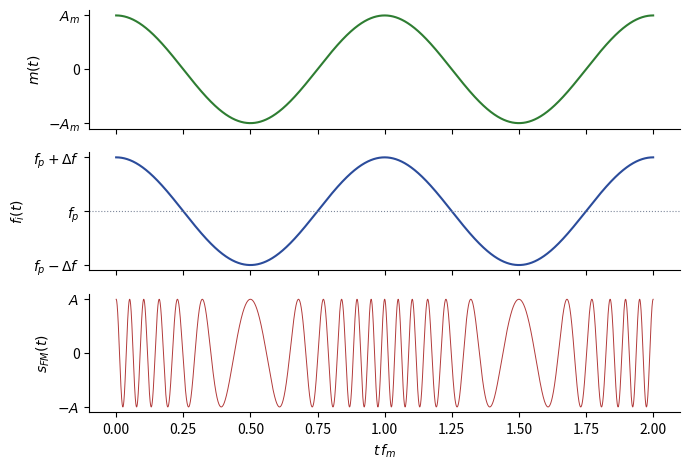

The script that saved this image:
"""EARF1 ch. 3 — Modulation de fréquence par un modulant sinusoïdal : modulant, fréquence instantanée et signal FM.
D'après le support [mod-ana, p. 36-37], recalculée (fp = 12 fm, Δf = 8 fm, soit β = 8)."""
import numpy as np
import matplotlib
matplotlib.use("Agg")
import matplotlib.pyplot as plt
plt.rcParams.update({"font.family": "sans-serif", "font.size": 10, "svg.fonttype": "none"})
VERT, ROUGE, BLEU, GRIS = "#2E7D32", "#B23A3A", "#2B4C9B", "#7E889B"
fm, fp, df = 1.0, 12.0, 8.0
t = np.linspace(0, 2, 8000)
m = np.cos(2 * np.pi * fm * t)
fi = fp + df * m
s = np.cos(2 * np.pi * fp * t + (df / fm) * np.sin(2 * np.pi * fm * t))
fig, ax = plt.subplots(3, 1, figsize=(7, 4.8), sharex=True)
ax[0].plot(t, m, color=VERT); ax[0].set_ylabel("$m(t)$"); ax[0].set_yticks([-1, 0, 1]); ax[0].set_yticklabels(["$-A_m$", "0", "$A_m$"])
ax[1].plot(t, fi, color=BLEU); ax[1].set_ylabel("$f_i(t)$")
ax[1].set_yticks([fp - df, fp, fp + df]); ax[1].set_yticklabels(["$f_p - \\Delta f$", "$f_p$", "$f_p + \\Delta f$"])
ax[1].axhline(fp, color=GRIS, ls=":", lw=0.8)
ax[2].plot(t, s, color=ROUGE, lw=0.7); ax[2].set_ylabel("$s_{FM}(t)$"); ax[2].set_yticks([-1, 0, 1]); ax[2].set_yticklabels(["$-A$", "0", "$A$"])
ax[2].set_xlabel("$t\\,f_m$")
for a in ax: a.spines[["top", "right"]].set_visible(False)
fig.tight_layout(); fig.savefig("03-signal-fm.svg")
